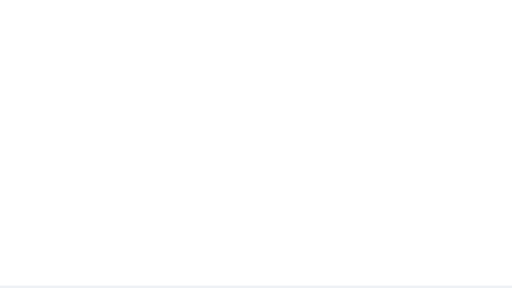
t = 0.00 s
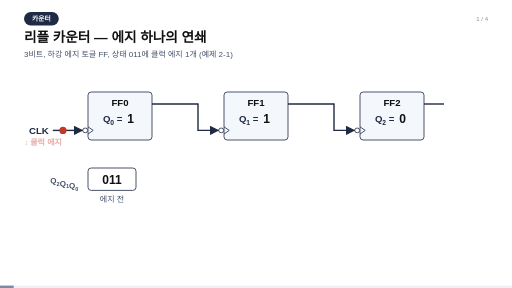
t = 1.67 s
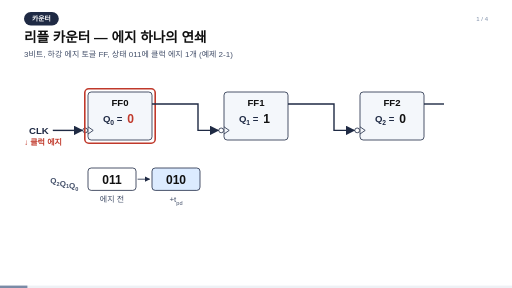
t = 3.33 s
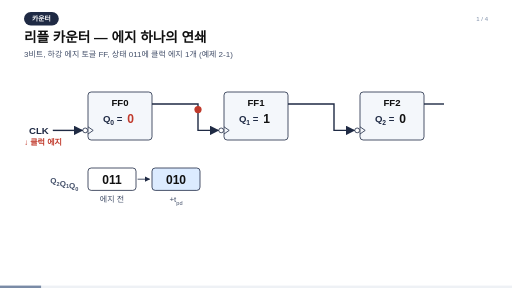
t = 5.00 s
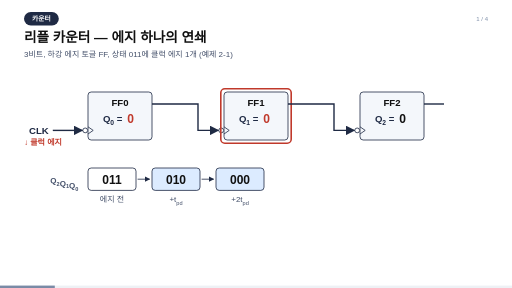
t = 6.67 s
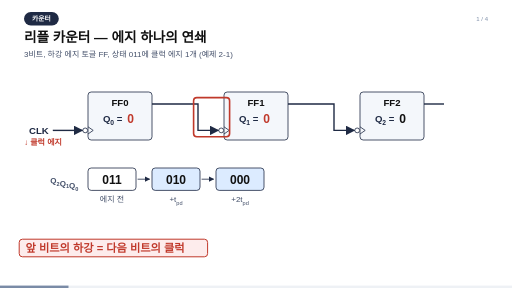
t = 8.33 s

The animated SVG that drew these frames (rendered in a browser with its animation timeline set to each time). Animation: 81 SMIL elements (animate=70,animateMotion=10,animateTransform=1); frames cover the first 8.33 s, repeats indefinitely.

<svg xmlns="http://www.w3.org/2000/svg" viewBox="0 0 1280 720" font-family="Malgun Gothic, Apple SD Gothic Neo, Noto Sans KR, sans-serif">
<defs><marker id="arw" viewBox="0 0 10 10" refX="9" refY="5" markerWidth="7" markerHeight="7" orient="auto"><path d="M0,0 L10,5 L0,10 z" fill="#1F2A44"/></marker><marker id="arwT" viewBox="0 0 10 10" refX="9" refY="5" markerWidth="7" markerHeight="7" orient="auto"><path d="M0,0 L10,5 L0,10 z" fill="#4A7D7C"/></marker></defs>
<rect width="1280" height="720" fill="#FFFFFF"/>
<g opacity="0"><animate attributeName="opacity" values="0;0;1;1;0;0" keyTimes="0;0.00000;0.00482;0.28411;0.28892;1" dur="62.3s" repeatCount="indefinite"/>
<rect x="60" y="30" width="87" height="34" rx="17" fill="#1F2A44"/>
<text x="103.5" y="53.0" font-size="17" font-weight="bold" text-anchor="middle" fill="#FFFFFF">카운터</text>
<text x="60.0" y="106.0" font-size="34" font-weight="bold" text-anchor="start" fill="#111111">리플 카운터 — 에지 하나의 연쇄</text>
<text x="60.0" y="142.0" font-size="20" font-weight="normal" text-anchor="start" fill="#44506A">3비트, 하강 에지 토글 FF, 상태 011에 클럭 에지 1개 (예제 2-1)</text>
<text x="1220.0" y="52.0" font-size="15" font-weight="normal" text-anchor="end" fill="#7A8BA6">1 / 4</text>
<rect x="220" y="230" width="160" height="120" rx="8" fill="#F4F7FB" stroke="#1F2A44" stroke-width="2"/>
<text x="300.0" y="266.0" font-size="24" font-weight="bold" text-anchor="middle" fill="#111111">FF0</text>
<text x="306.0" y="306.0" font-size="24" font-weight="bold" text-anchor="end" fill="#1F2A44">Q<tspan dy="7" font-size="70%">0</tspan><tspan dy="-7"> =</tspan></text>
<text x="318" y="308" font-size="30" font-weight="bold" fill="#111111" opacity="0">1<animate attributeName="opacity" values="0;1;0" keyTimes="0;0.00000;0.04334" dur="62.3s" repeatCount="indefinite" calcMode="discrete"/></text>
<text x="318" y="308" font-size="30" font-weight="bold" fill="#C0392B" opacity="0">0<animate attributeName="opacity" values="0;1;0" keyTimes="0;0.04334;0.28892" dur="62.3s" repeatCount="indefinite" calcMode="discrete"/></text>
<path d="M220,317 L233,326 L220,335" fill="none" stroke="#1F2A44" stroke-width="2"/>
<circle cx="213" cy="326" r="6" fill="#FFFFFF" stroke="#1F2A44" stroke-width="2"/>
<rect x="212" y="222" width="176" height="136" rx="10" fill="none" stroke="#C0392B" stroke-width="4" opacity="0"><animate attributeName="opacity" values="0;0;1;0.12;1;0.12;1;1" keyTimes="0.00000;0.04334;0.04398;0.04719;0.05040;0.05361;0.05682;1.00000" dur="62.3s" repeatCount="indefinite"/><animate attributeName="opacity" values="0;0;1;1;0;0" keyTimes="0;0.04334;0.04655;0.06260;0.06581;1" dur="62.3s" repeatCount="indefinite"/></rect>
<rect x="560" y="230" width="160" height="120" rx="8" fill="#F4F7FB" stroke="#1F2A44" stroke-width="2"/>
<text x="640.0" y="266.0" font-size="24" font-weight="bold" text-anchor="middle" fill="#111111">FF1</text>
<text x="646.0" y="306.0" font-size="24" font-weight="bold" text-anchor="end" fill="#1F2A44">Q<tspan dy="7" font-size="70%">1</tspan><tspan dy="-7"> =</tspan></text>
<text x="658" y="308" font-size="30" font-weight="bold" fill="#111111" opacity="0">1<animate attributeName="opacity" values="0;1;0" keyTimes="0;0.00000;0.09952" dur="62.3s" repeatCount="indefinite" calcMode="discrete"/></text>
<text x="658" y="308" font-size="30" font-weight="bold" fill="#C0392B" opacity="0">0<animate attributeName="opacity" values="0;1;0" keyTimes="0;0.09952;0.28892" dur="62.3s" repeatCount="indefinite" calcMode="discrete"/></text>
<path d="M560,317 L573,326 L560,335" fill="none" stroke="#1F2A44" stroke-width="2"/>
<circle cx="553" cy="326" r="6" fill="#FFFFFF" stroke="#1F2A44" stroke-width="2"/>
<rect x="552" y="222" width="176" height="136" rx="10" fill="none" stroke="#C0392B" stroke-width="4" opacity="0"><animate attributeName="opacity" values="0;0;1;0.12;1;0.12;1;1" keyTimes="0.00000;0.09952;0.10016;0.10337;0.10658;0.10979;0.11300;1.00000" dur="62.3s" repeatCount="indefinite"/><animate attributeName="opacity" values="0;0;1;1;0;0" keyTimes="0;0.09952;0.10273;0.11878;0.12199;1" dur="62.3s" repeatCount="indefinite"/></rect>
<rect x="900" y="230" width="160" height="120" rx="8" fill="#F4F7FB" stroke="#1F2A44" stroke-width="2"/>
<text x="980.0" y="266.0" font-size="24" font-weight="bold" text-anchor="middle" fill="#111111">FF2</text>
<text x="986.0" y="306.0" font-size="24" font-weight="bold" text-anchor="end" fill="#1F2A44">Q<tspan dy="7" font-size="70%">2</tspan><tspan dy="-7"> =</tspan></text>
<text x="998" y="308" font-size="30" font-weight="bold" fill="#111111" opacity="0">0<animate attributeName="opacity" values="0;1;0" keyTimes="0;0.00000;0.21188" dur="62.3s" repeatCount="indefinite" calcMode="discrete"/></text>
<text x="998" y="308" font-size="30" font-weight="bold" fill="#C0392B" opacity="0">1<animate attributeName="opacity" values="0;1;0" keyTimes="0;0.21188;0.28892" dur="62.3s" repeatCount="indefinite" calcMode="discrete"/></text>
<path d="M900,317 L913,326 L900,335" fill="none" stroke="#1F2A44" stroke-width="2"/>
<circle cx="893" cy="326" r="6" fill="#FFFFFF" stroke="#1F2A44" stroke-width="2"/>
<rect x="892" y="222" width="176" height="136" rx="10" fill="none" stroke="#C0392B" stroke-width="4" opacity="0"><animate attributeName="opacity" values="0;0;1;0.12;1;0.12;1;1" keyTimes="0.00000;0.21188;0.21252;0.21573;0.21894;0.22215;0.22536;1.00000" dur="62.3s" repeatCount="indefinite"/><animate attributeName="opacity" values="0;0;1;1;0;0" keyTimes="0;0.21188;0.21509;0.23114;0.23435;1" dur="62.3s" repeatCount="indefinite"/></rect>
<text x="122.0" y="334.0" font-size="24" font-weight="bold" text-anchor="end" fill="#1F2A44">CLK</text>
<path d="M132,326 H206" fill="none" stroke="#1F2A44" stroke-width="3.5" marker-end="url(#arw)"/>
<text x="60.0" y="362.0" font-size="20" font-weight="bold" text-anchor="start" fill="#C0392B" opacity="0">↓ 클럭 에지<animate attributeName="opacity" values="0;0;1;1;0.12;1;0.12;1;1" keyTimes="0.00000;0.00963;0.01364;0.01605;0.01926;0.02247;0.02568;0.02889;1.00000" dur="62.3s" repeatCount="indefinite"/></text>
<path d="M380,260 H495 V326 H546" fill="none" stroke="#1F2A44" stroke-width="3.5" marker-end="url(#arw)"/>
<path d="M720,260 H835 V326 H886" fill="none" stroke="#1F2A44" stroke-width="3.5" marker-end="url(#arw)"/>
<path d="M1060,260 H1110" fill="none" stroke="#1F2A44" stroke-width="3.5"/>
<circle r="9" fill="#C0392B" opacity="0"><animateMotion path="M134,326 L204,326" keyPoints="0;0;1;1" keyTimes="0;0.01926;0.04173;1" calcMode="linear" dur="62.3s" repeatCount="indefinite"/><animate attributeName="opacity" values="0;0;1;1;0;0" keyTimes="0;0.01766;0.01926;0.04494;0.04655;1" dur="62.3s" repeatCount="indefinite"/></circle>
<circle r="9" fill="#C0392B" opacity="0"><animateMotion path="M380,260 L495,260 L495,326 L544,326" keyPoints="0;0;1;1" keyTimes="0;0.05778;0.09791;1" calcMode="linear" dur="62.3s" repeatCount="indefinite"/><animate attributeName="opacity" values="0;0;1;1;0;0" keyTimes="0;0.05618;0.05778;0.10112;0.10273;1" dur="62.3s" repeatCount="indefinite"/></circle>
<rect x="484" y="244" width="90" height="98" rx="8" fill="none" stroke="#C0392B" stroke-width="4" opacity="0"><animate attributeName="opacity" values="0;0;1;1;0;0" keyTimes="0;0.11878;0.12279;0.16132;0.16533;1" dur="62.3s" repeatCount="indefinite"/></rect>
<rect x="48" y="598" width="471" height="44" rx="8" fill="#FDECEC" stroke="#C0392B" stroke-width="2.5" opacity="0"><animate attributeName="opacity" values="0;0;1;1;0;0" keyTimes="0;0.11878;0.12279;0.16132;0.16533;1" dur="62.3s" repeatCount="indefinite"/></rect>
<text x="64.0" y="630.0" font-size="28" font-weight="bold" text-anchor="start" fill="#C0392B">앞 비트의 하강 = 다음 비트의 클럭<animate attributeName="opacity" values="0;0;1;1" keyTimes="0;0.11878;0.12279;1" dur="62.3s" repeatCount="indefinite"/></text>
<circle r="9" fill="#C0392B" opacity="0"><animateMotion path="M720,260 L835,260 L835,326 L884,326" keyPoints="0;0;1;1" keyTimes="0;0.17014;0.21027;1" calcMode="linear" dur="62.3s" repeatCount="indefinite"/><animate attributeName="opacity" values="0;0;1;1;0;0" keyTimes="0;0.16854;0.17014;0.21348;0.21509;1" dur="62.3s" repeatCount="indefinite"/></circle>
<text x="196.0" y="457.0" font-size="20" font-weight="bold" text-anchor="end" fill="#44506A">Q<tspan dy="7" font-size="70%">2</tspan><tspan dy="-7"></tspan>Q<tspan dy="7" font-size="70%">1</tspan><tspan dy="-7"></tspan>Q<tspan dy="7" font-size="70%">0</tspan><tspan dy="-7"></tspan></text>
<g><rect x="220" y="420" width="120" height="56" rx="8" fill="#FFFFFF" stroke="#1F2A44" stroke-width="2"/><text x="280.0" y="459.0" font-size="30" font-weight="bold" text-anchor="middle" fill="#111111">011</text><text x="280.0" y="506.0" font-size="20" font-weight="normal" text-anchor="middle" fill="#44506A">에지 전</text></g>
<g opacity="0"><animate attributeName="opacity" values="0;0;1;1" keyTimes="0;0.04494;0.04896;1" dur="62.3s" repeatCount="indefinite"/><rect x="380" y="420" width="120" height="56" rx="8" fill="#DCEBFF" stroke="#1F2A44" stroke-width="2"/><text x="440.0" y="459.0" font-size="30" font-weight="bold" text-anchor="middle" fill="#111111">010</text><text x="440.0" y="506.0" font-size="20" font-weight="normal" text-anchor="middle" fill="#44506A">+t<tspan dy="6" font-size="70%">pd</tspan><tspan dy="-6"></tspan></text><path d="M344,448 H374" fill="none" stroke="#1F2A44" stroke-width="2" marker-end="url(#arw)"/></g>
<g opacity="0"><animate attributeName="opacity" values="0;0;1;1" keyTimes="0;0.10112;0.10514;1" dur="62.3s" repeatCount="indefinite"/><rect x="540" y="420" width="120" height="56" rx="8" fill="#DCEBFF" stroke="#1F2A44" stroke-width="2"/><text x="600.0" y="459.0" font-size="30" font-weight="bold" text-anchor="middle" fill="#111111">000</text><text x="600.0" y="506.0" font-size="20" font-weight="normal" text-anchor="middle" fill="#44506A">+2t<tspan dy="6" font-size="70%">pd</tspan><tspan dy="-6"></tspan></text><path d="M504,448 H534" fill="none" stroke="#1F2A44" stroke-width="2" marker-end="url(#arw)"/></g>
<g opacity="0"><animate attributeName="opacity" values="0;0;1;1" keyTimes="0;0.21348;0.21750;1" dur="62.3s" repeatCount="indefinite"/><rect x="700" y="420" width="120" height="56" rx="8" fill="#FFFFFF" stroke="#1F2A44" stroke-width="2"/><text x="760.0" y="459.0" font-size="30" font-weight="bold" text-anchor="middle" fill="#111111">100</text><text x="760.0" y="506.0" font-size="20" font-weight="normal" text-anchor="middle" fill="#44506A">+3t<tspan dy="6" font-size="70%">pd</tspan><tspan dy="-6"></tspan></text><path d="M664,448 H694" fill="none" stroke="#1F2A44" stroke-width="2" marker-end="url(#arw)"/></g>
<rect x="372" y="412" width="296" height="72" rx="8" fill="none" stroke="#C0392B" stroke-width="4" opacity="0"><animate attributeName="opacity" values="0;0;1;1;0;0" keyTimes="0;0.23114;0.23515;0.27368;0.27769;1" dur="62.3s" repeatCount="indefinite"/></rect>
<rect x="48" y="658" width="291" height="44" rx="8" fill="#FDECEC" stroke="#C0392B" stroke-width="2.5" opacity="0"><animate attributeName="opacity" values="0;0;1;1;0;0" keyTimes="0;0.23114;0.23515;0.27368;0.27769;1" dur="62.3s" repeatCount="indefinite"/></rect>
<text x="64.0" y="690.0" font-size="28" font-weight="bold" text-anchor="start" fill="#C0392B">과도 상태 010, 000<animate attributeName="opacity" values="0;0;1;1" keyTimes="0;0.23114;0.23515;1" dur="62.3s" repeatCount="indefinite"/></text>
</g>
<g opacity="0"><animate attributeName="opacity" values="0;0;1;1;0;0" keyTimes="0;0.28892;0.29374;0.46870;0.47352;1" dur="62.3s" repeatCount="indefinite"/>
<rect x="60" y="30" width="87" height="34" rx="17" fill="#1F2A44"/>
<text x="103.5" y="53.0" font-size="17" font-weight="bold" text-anchor="middle" fill="#FFFFFF">카운터</text>
<text x="60.0" y="106.0" font-size="34" font-weight="bold" text-anchor="start" fill="#111111">동기 카운터 — 모든 FF가 같은 에지</text>
<text x="60.0" y="142.0" font-size="20" font-weight="normal" text-anchor="start" fill="#44506A">3비트, 상승 에지, T 입력은 AND 사슬, 상태 011에 클럭 에지 1개 (예제 4-2)</text>
<text x="1220.0" y="52.0" font-size="15" font-weight="normal" text-anchor="end" fill="#7A8BA6">2 / 4</text>
<rect x="220" y="230" width="160" height="120" rx="8" fill="#F4F7FB" stroke="#1F2A44" stroke-width="2"/>
<text x="300.0" y="266.0" font-size="24" font-weight="bold" text-anchor="middle" fill="#111111">FF0</text>
<text x="306.0" y="306.0" font-size="24" font-weight="bold" text-anchor="end" fill="#1F2A44">Q<tspan dy="7" font-size="70%">0</tspan><tspan dy="-7"> =</tspan></text>
<text x="318" y="308" font-size="30" font-weight="bold" fill="#111111" opacity="0">1<animate attributeName="opacity" values="0;1;0" keyTimes="0;0.28892;0.39647" dur="62.3s" repeatCount="indefinite" calcMode="discrete"/></text>
<text x="318" y="308" font-size="30" font-weight="bold" fill="#C0392B" opacity="0">0<animate attributeName="opacity" values="0;1;0" keyTimes="0;0.39647;0.47352" dur="62.3s" repeatCount="indefinite" calcMode="discrete"/></text>
<path d="M220,317 L233,326 L220,335" fill="none" stroke="#1F2A44" stroke-width="2"/>
<rect x="212" y="222" width="176" height="136" rx="10" fill="none" stroke="#C0392B" stroke-width="4" opacity="0"><animate attributeName="opacity" values="0;0;1;0.12;1;0.12;1;1" keyTimes="0.00000;0.39647;0.39711;0.40032;0.40353;0.40674;0.40995;1.00000" dur="62.3s" repeatCount="indefinite"/><animate attributeName="opacity" values="0;0;1;1;0;0" keyTimes="0;0.39647;0.39968;0.41573;0.41894;1" dur="62.3s" repeatCount="indefinite"/></rect>
<rect x="560" y="230" width="160" height="120" rx="8" fill="#F4F7FB" stroke="#1F2A44" stroke-width="2"/>
<text x="640.0" y="266.0" font-size="24" font-weight="bold" text-anchor="middle" fill="#111111">FF1</text>
<text x="646.0" y="306.0" font-size="24" font-weight="bold" text-anchor="end" fill="#1F2A44">Q<tspan dy="7" font-size="70%">1</tspan><tspan dy="-7"> =</tspan></text>
<text x="658" y="308" font-size="30" font-weight="bold" fill="#111111" opacity="0">1<animate attributeName="opacity" values="0;1;0" keyTimes="0;0.28892;0.39647" dur="62.3s" repeatCount="indefinite" calcMode="discrete"/></text>
<text x="658" y="308" font-size="30" font-weight="bold" fill="#C0392B" opacity="0">0<animate attributeName="opacity" values="0;1;0" keyTimes="0;0.39647;0.47352" dur="62.3s" repeatCount="indefinite" calcMode="discrete"/></text>
<path d="M560,317 L573,326 L560,335" fill="none" stroke="#1F2A44" stroke-width="2"/>
<rect x="552" y="222" width="176" height="136" rx="10" fill="none" stroke="#C0392B" stroke-width="4" opacity="0"><animate attributeName="opacity" values="0;0;1;0.12;1;0.12;1;1" keyTimes="0.00000;0.39647;0.39711;0.40032;0.40353;0.40674;0.40995;1.00000" dur="62.3s" repeatCount="indefinite"/><animate attributeName="opacity" values="0;0;1;1;0;0" keyTimes="0;0.39647;0.39968;0.41573;0.41894;1" dur="62.3s" repeatCount="indefinite"/></rect>
<rect x="900" y="230" width="160" height="120" rx="8" fill="#F4F7FB" stroke="#1F2A44" stroke-width="2"/>
<text x="980.0" y="266.0" font-size="24" font-weight="bold" text-anchor="middle" fill="#111111">FF2</text>
<text x="986.0" y="306.0" font-size="24" font-weight="bold" text-anchor="end" fill="#1F2A44">Q<tspan dy="7" font-size="70%">2</tspan><tspan dy="-7"> =</tspan></text>
<text x="998" y="308" font-size="30" font-weight="bold" fill="#111111" opacity="0">0<animate attributeName="opacity" values="0;1;0" keyTimes="0;0.28892;0.39647" dur="62.3s" repeatCount="indefinite" calcMode="discrete"/></text>
<text x="998" y="308" font-size="30" font-weight="bold" fill="#C0392B" opacity="0">1<animate attributeName="opacity" values="0;1;0" keyTimes="0;0.39647;0.47352" dur="62.3s" repeatCount="indefinite" calcMode="discrete"/></text>
<path d="M900,317 L913,326 L900,335" fill="none" stroke="#1F2A44" stroke-width="2"/>
<rect x="892" y="222" width="176" height="136" rx="10" fill="none" stroke="#C0392B" stroke-width="4" opacity="0"><animate attributeName="opacity" values="0;0;1;0.12;1;0.12;1;1" keyTimes="0.00000;0.39647;0.39711;0.40032;0.40353;0.40674;0.40995;1.00000" dur="62.3s" repeatCount="indefinite"/><animate attributeName="opacity" values="0;0;1;1;0;0" keyTimes="0;0.39647;0.39968;0.41573;0.41894;1" dur="62.3s" repeatCount="indefinite"/></rect>
<path d="M184,260 H218" fill="none" stroke="#1F2A44" stroke-width="2" marker-end="url(#arw)"/>
<text x="178.0" y="268.0" font-size="24" font-weight="bold" text-anchor="end" fill="#1F2A44">1</text>
<path d="M380,260 H558" fill="none" stroke="#1F2A44" stroke-width="3.5" marker-end="url(#arw)"/>
<circle cx="440" cy="260" r="6" fill="#1F2A44"/>
<path d="M790,166 H820 A25,25 0 0 1 820,216 H790 Z" fill="#F4F7FB" stroke="#1F2A44" stroke-width="2"/>
<text x="815.0" y="198.0" font-size="20" font-weight="bold" text-anchor="middle" fill="#1F2A44">AND</text>
<path d="M440,260 V181 H788" fill="none" stroke="#1F2A44" stroke-width="3.5" marker-end="url(#arw)"/>
<path d="M720,260 H735 V201 H788" fill="none" stroke="#1F2A44" stroke-width="3.5" marker-end="url(#arw)"/>
<path d="M845,191 H870 V260 H898" fill="none" stroke="#1F2A44" stroke-width="3.5" marker-end="url(#arw)"/>
<text x="228.0" y="252.0" font-size="20" font-weight="bold" text-anchor="start" fill="#44506A">T<tspan dy="7" font-size="70%">0</tspan><tspan dy="-7"></tspan></text>
<text x="568.0" y="252.0" font-size="20" font-weight="bold" text-anchor="start" fill="#44506A">T<tspan dy="7" font-size="70%">1</tspan><tspan dy="-7"></tspan></text>
<text x="908.0" y="252.0" font-size="20" font-weight="bold" text-anchor="start" fill="#44506A">T<tspan dy="7" font-size="70%">2</tspan><tspan dy="-7"></tspan></text>
<text x="122.0" y="408.0" font-size="24" font-weight="bold" text-anchor="end" fill="#1F2A44">CLK</text>
<path d="M132,400 H875" fill="none" stroke="#1F2A44" stroke-width="3.5"/>
<path d="M195,400 V326 H218" fill="none" stroke="#1F2A44" stroke-width="3.5" marker-end="url(#arw)"/>
<circle cx="195" cy="400" r="5" fill="#1F2A44"/>
<path d="M535,400 V326 H558" fill="none" stroke="#1F2A44" stroke-width="3.5" marker-end="url(#arw)"/>
<circle cx="535" cy="400" r="5" fill="#1F2A44"/>
<path d="M875,400 V326 H898" fill="none" stroke="#1F2A44" stroke-width="3.5" marker-end="url(#arw)"/>
<circle cx="875" cy="400" r="5" fill="#1F2A44"/>
<text x="60.0" y="434.0" font-size="20" font-weight="bold" text-anchor="start" fill="#C0392B" opacity="0">↑ 클럭 에지<animate attributeName="opacity" values="0;0;1;1;0.12;1;0.12;1;1" keyTimes="0.00000;0.35634;0.36035;0.36276;0.36597;0.36918;0.37239;0.37560;1.00000" dur="62.3s" repeatCount="indefinite"/></text>
<circle r="9" fill="#C0392B" opacity="0"><animateMotion path="M380,260 L556,260" keyPoints="0;0;1;1" keyTimes="0;0.30498;0.32584;1" calcMode="linear" dur="62.3s" repeatCount="indefinite"/><animate attributeName="opacity" values="0;0;1;1;0;0" keyTimes="0;0.30337;0.30498;0.32905;0.33066;1" dur="62.3s" repeatCount="indefinite"/></circle>
<circle r="9" fill="#C0392B" opacity="0"><animateMotion path="M440,260 L440,181 L786,181" keyPoints="0;0;1;1" keyTimes="0;0.30498;0.32584;1" calcMode="linear" dur="62.3s" repeatCount="indefinite"/><animate attributeName="opacity" values="0;0;1;1;0;0" keyTimes="0;0.30337;0.30498;0.32905;0.33066;1" dur="62.3s" repeatCount="indefinite"/></circle>
<circle r="9" fill="#C0392B" opacity="0"><animateMotion path="M720,260 L735,260 L735,201 L786,201" keyPoints="0;0;1;1" keyTimes="0;0.30498;0.32584;1" calcMode="linear" dur="62.3s" repeatCount="indefinite"/><animate attributeName="opacity" values="0;0;1;1;0;0" keyTimes="0;0.30337;0.30498;0.32905;0.33066;1" dur="62.3s" repeatCount="indefinite"/></circle>
<circle r="9" fill="#C0392B" opacity="0"><animateMotion path="M845,191 L870,191 L870,260 L896,260" keyPoints="0;0;1;1" keyTimes="0;0.32905;0.34350;1" calcMode="linear" dur="62.3s" repeatCount="indefinite"/><animate attributeName="opacity" values="0;0;1;1;0;0" keyTimes="0;0.32745;0.32905;0.34671;0.34831;1" dur="62.3s" repeatCount="indefinite"/></circle>
<text x="300.0" y="452.0" font-size="22" font-weight="bold" text-anchor="middle" fill="#C0392B" opacity="0">T<tspan dy="7" font-size="70%">0</tspan><tspan dy="-7"> = 1</tspan><animate attributeName="opacity" values="0;0;1;1" keyTimes="0;0.34510;0.34912;1" dur="62.3s" repeatCount="indefinite"/></text>
<text x="640.0" y="452.0" font-size="22" font-weight="bold" text-anchor="middle" fill="#C0392B" opacity="0">T<tspan dy="7" font-size="70%">1</tspan><tspan dy="-7"> = </tspan>Q<tspan dy="7" font-size="70%">0</tspan><tspan dy="-7"> = 1</tspan><animate attributeName="opacity" values="0;0;1;1" keyTimes="0;0.34510;0.34912;1" dur="62.3s" repeatCount="indefinite"/></text>
<text x="980.0" y="452.0" font-size="22" font-weight="bold" text-anchor="middle" fill="#C0392B" opacity="0">T<tspan dy="7" font-size="70%">2</tspan><tspan dy="-7"> = </tspan>Q<tspan dy="7" font-size="70%">1</tspan><tspan dy="-7"></tspan>Q<tspan dy="7" font-size="70%">0</tspan><tspan dy="-7"> = 1</tspan><animate attributeName="opacity" values="0;0;1;1" keyTimes="0;0.34510;0.34912;1" dur="62.3s" repeatCount="indefinite"/></text>
<circle r="9" fill="#C0392B" opacity="0"><animateMotion path="M134,400 L195,400 L195,326 L216,326" keyPoints="0;0;1;1" keyTimes="0;0.36116;0.39486;1" calcMode="linear" dur="62.3s" repeatCount="indefinite"/><animate attributeName="opacity" values="0;0;1;1;0;0" keyTimes="0;0.35955;0.36116;0.39807;0.39968;1" dur="62.3s" repeatCount="indefinite"/></circle>
<circle r="9" fill="#C0392B" opacity="0"><animateMotion path="M134,400 L535,400 L535,326 L556,326" keyPoints="0;0;1;1" keyTimes="0;0.36116;0.39486;1" calcMode="linear" dur="62.3s" repeatCount="indefinite"/><animate attributeName="opacity" values="0;0;1;1;0;0" keyTimes="0;0.35955;0.36116;0.39807;0.39968;1" dur="62.3s" repeatCount="indefinite"/></circle>
<circle r="9" fill="#C0392B" opacity="0"><animateMotion path="M134,400 L875,400 L875,326 L896,326" keyPoints="0;0;1;1" keyTimes="0;0.36116;0.39486;1" calcMode="linear" dur="62.3s" repeatCount="indefinite"/><animate attributeName="opacity" values="0;0;1;1;0;0" keyTimes="0;0.35955;0.36116;0.39807;0.39968;1" dur="62.3s" repeatCount="indefinite"/></circle>
<text x="196.0" y="525.0" font-size="20" font-weight="bold" text-anchor="end" fill="#44506A">Q<tspan dy="7" font-size="70%">2</tspan><tspan dy="-7"></tspan>Q<tspan dy="7" font-size="70%">1</tspan><tspan dy="-7"></tspan>Q<tspan dy="7" font-size="70%">0</tspan><tspan dy="-7"></tspan></text>
<g><rect x="220" y="488" width="120" height="56" rx="8" fill="#FFFFFF" stroke="#1F2A44" stroke-width="2"/><text x="280.0" y="527.0" font-size="30" font-weight="bold" text-anchor="middle" fill="#111111">011</text><text x="280.0" y="574.0" font-size="20" font-weight="normal" text-anchor="middle" fill="#44506A">에지 전</text></g>
<g opacity="0"><animate attributeName="opacity" values="0;0;1;1" keyTimes="0;0.39807;0.40209;1" dur="62.3s" repeatCount="indefinite"/><rect x="380" y="488" width="120" height="56" rx="8" fill="#FFFFFF" stroke="#1F2A44" stroke-width="2"/><text x="440.0" y="527.0" font-size="30" font-weight="bold" text-anchor="middle" fill="#111111">100</text><text x="440.0" y="574.0" font-size="20" font-weight="normal" text-anchor="middle" fill="#44506A">+t<tspan dy="6" font-size="70%">pd</tspan><tspan dy="-6"></tspan></text><path d="M344,516 H374" fill="none" stroke="#1F2A44" stroke-width="2" marker-end="url(#arw)"/></g>
<rect x="48" y="618" width="478" height="44" rx="8" fill="#FDECEC" stroke="#C0392B" stroke-width="2.5" opacity="0"><animate attributeName="opacity" values="0;0;1;1;0;0" keyTimes="0;0.41573;0.41974;0.45827;0.46228;1" dur="62.3s" repeatCount="indefinite"/></rect>
<text x="64.0" y="650.0" font-size="28" font-weight="bold" text-anchor="start" fill="#C0392B">모든 FF가 같은 에지에서 함께 토글<animate attributeName="opacity" values="0;0;1;1" keyTimes="0;0.41573;0.41974;1" dur="62.3s" repeatCount="indefinite"/></text>
</g>
<g opacity="0"><animate attributeName="opacity" values="0;0;1;1;0;0" keyTimes="0;0.47352;0.47833;0.75441;0.75923;1" dur="62.3s" repeatCount="indefinite"/>
<rect x="60" y="30" width="87" height="34" rx="17" fill="#1F2A44"/>
<text x="103.5" y="53.0" font-size="17" font-weight="bold" text-anchor="middle" fill="#FFFFFF">카운터</text>
<text x="60.0" y="106.0" font-size="34" font-weight="bold" text-anchor="start" fill="#111111">동시 진행 — 에지 뒤의 시간</text>
<text x="60.0" y="142.0" font-size="20" font-weight="normal" text-anchor="start" fill="#44506A">두 회로 모두 상태 011에서 자기 클럭 에지 1개 (시간축 0 = 각 회로의 에지)</text>
<text x="1220.0" y="52.0" font-size="15" font-weight="normal" text-anchor="end" fill="#7A8BA6">3 / 4</text>
<line x1="400" y1="186" x2="400" y2="572" stroke="#7A8BA6" stroke-width="1.5" stroke-dasharray="5,5"/>
<text x="400.0" y="180.0" font-size="20" font-weight="bold" text-anchor="middle" fill="#44506A">에지</text>
<line x1="560" y1="186" x2="560" y2="572" stroke="#7A8BA6" stroke-width="1.5" stroke-dasharray="5,5"/>
<text x="560.0" y="180.0" font-size="20" font-weight="bold" text-anchor="middle" fill="#44506A">t<tspan dy="6" font-size="70%">pd</tspan><tspan dy="-6"></tspan></text>
<line x1="720" y1="186" x2="720" y2="572" stroke="#7A8BA6" stroke-width="1.5" stroke-dasharray="5,5"/>
<text x="720.0" y="180.0" font-size="20" font-weight="bold" text-anchor="middle" fill="#44506A">2t<tspan dy="6" font-size="70%">pd</tspan><tspan dy="-6"></tspan></text>
<line x1="880" y1="186" x2="880" y2="572" stroke="#7A8BA6" stroke-width="1.5" stroke-dasharray="5,5"/>
<text x="880.0" y="180.0" font-size="20" font-weight="bold" text-anchor="middle" fill="#44506A">3t<tspan dy="6" font-size="70%">pd</tspan><tspan dy="-6"></tspan></text>
<text x="60.0" y="210.0" font-size="22" font-weight="bold" text-anchor="start" fill="#111111">리플 (하강 에지)</text>
<text x="300.0" y="240.0" font-size="20" font-weight="bold" text-anchor="end" fill="#1F2A44">Q<tspan dy="7" font-size="70%">0</tspan><tspan dy="-7"></tspan></text>
<text x="300.0" y="280.0" font-size="20" font-weight="bold" text-anchor="end" fill="#1F2A44">Q<tspan dy="7" font-size="70%">1</tspan><tspan dy="-7"></tspan></text>
<text x="300.0" y="320.0" font-size="20" font-weight="bold" text-anchor="end" fill="#1F2A44">Q<tspan dy="7" font-size="70%">2</tspan><tspan dy="-7"></tspan></text>
<text x="300.0" y="359.0" font-size="20" font-weight="bold" text-anchor="end" fill="#1F2A44">상태</text>
<text x="60.0" y="410.0" font-size="22" font-weight="bold" text-anchor="start" fill="#111111">동기 (상승 에지)</text>
<text x="300.0" y="440.0" font-size="20" font-weight="bold" text-anchor="end" fill="#1F2A44">Q<tspan dy="7" font-size="70%">0</tspan><tspan dy="-7"></tspan></text>
<text x="300.0" y="480.0" font-size="20" font-weight="bold" text-anchor="end" fill="#1F2A44">Q<tspan dy="7" font-size="70%">1</tspan><tspan dy="-7"></tspan></text>
<text x="300.0" y="520.0" font-size="20" font-weight="bold" text-anchor="end" fill="#1F2A44">Q<tspan dy="7" font-size="70%">2</tspan><tspan dy="-7"></tspan></text>
<text x="300.0" y="559.0" font-size="20" font-weight="bold" text-anchor="end" fill="#1F2A44">상태</text>
<clipPath id="rv3"><rect x="320" y="186" width="80" height="390"><animate attributeName="width" values="80;80;240;240;400;400;560;560;720;720" keyTimes="0.00000;0.48957;0.52167;0.53130;0.56340;0.57303;0.60514;0.61477;0.63884;1.00000" dur="62.3s" repeatCount="indefinite"/></rect></clipPath>
<g clip-path="url(#rv3)"><path d="M330,220 H560 V244 H1040" fill="none" stroke="#1F2A44" stroke-width="3.5"/><path d="M330,260 H720 V284 H1040" fill="none" stroke="#1F2A44" stroke-width="3.5"/><path d="M330,324 H880 V300 H1040" fill="none" stroke="#1F2A44" stroke-width="3.5"/><rect x="330" y="337" width="230" height="30" fill="#FFFFFF" stroke="#1F2A44" stroke-width="2"/><text x="445.0" y="360.0" font-size="22" font-weight="bold" text-anchor="middle" fill="#111111">011</text><rect x="560" y="337" width="160" height="30" fill="#DCEBFF" stroke="#1F2A44" stroke-width="2"/><text x="640.0" y="360.0" font-size="22" font-weight="bold" text-anchor="middle" fill="#111111">010</text><rect x="720" y="337" width="160" height="30" fill="#DCEBFF" stroke="#1F2A44" stroke-width="2"/><text x="800.0" y="360.0" font-size="22" font-weight="bold" text-anchor="middle" fill="#111111">000</text><rect x="880" y="337" width="160" height="30" fill="#FFFFFF" stroke="#1F2A44" stroke-width="2"/><text x="960.0" y="360.0" font-size="22" font-weight="bold" text-anchor="middle" fill="#111111">100</text><path d="M330,420 H560 V444 H1040" fill="none" stroke="#1F2A44" stroke-width="3.5"/><path d="M330,460 H560 V484 H1040" fill="none" stroke="#1F2A44" stroke-width="3.5"/><path d="M330,524 H560 V500 H1040" fill="none" stroke="#1F2A44" stroke-width="3.5"/><rect x="330" y="537" width="230" height="30" fill="#FFFFFF" stroke="#1F2A44" stroke-width="2"/><text x="445.0" y="560.0" font-size="22" font-weight="bold" text-anchor="middle" fill="#111111">011</text><rect x="560" y="537" width="480" height="30" fill="#FFFFFF" stroke="#1F2A44" stroke-width="2"/><text x="800.0" y="560.0" font-size="22" font-weight="bold" text-anchor="middle" fill="#111111">100</text></g>
<g><animateTransform attributeName="transform" type="translate" values="0 0;0 0;160 0;160 0;320 0;320 0;480 0;480 0;640 0;640 0" keyTimes="0.00000;0.48957;0.52167;0.53130;0.56340;0.57303;0.60514;0.61477;0.63884;1.00000" dur="62.3s" repeatCount="indefinite"/><line x1="400" y1="188" x2="400" y2="572" stroke="#1F2A44" stroke-width="3" opacity="0.55"/></g>
<rect x="544" y="412" width="32" height="160" rx="8" fill="none" stroke="#C0392B" stroke-width="4" opacity="0"><animate attributeName="opacity" values="0;0;1;0.12;1;0.12;1;1" keyTimes="0.00000;0.52167;0.52231;0.52552;0.52873;0.53194;0.53515;1.00000" dur="62.3s" repeatCount="indefinite"/></rect>
<rect x="864" y="212" width="32" height="160" rx="8" fill="none" stroke="#C0392B" stroke-width="4" opacity="0"><animate attributeName="opacity" values="0;0;1;0.12;1;0.12;1;1" keyTimes="0.00000;0.60514;0.60578;0.60899;0.61220;0.61541;0.61862;1.00000" dur="62.3s" repeatCount="indefinite"/></rect>
<rect x="48" y="598" width="327" height="44" rx="8" fill="#FDECEC" stroke="#C0392B" stroke-width="2.5" opacity="0"><animate attributeName="opacity" values="0;0;1;1;0;0" keyTimes="0;0.64848;0.65249;0.69101;0.69502;1" dur="62.3s" repeatCount="indefinite"/></rect>
<text x="64.0" y="630.0" font-size="28" font-weight="bold" text-anchor="start" fill="#C0392B">리플 3t<tspan dy="6" font-size="70%">pd</tspan><tspan dy="-6"></tspan> ↔ 동기 t<tspan dy="6" font-size="70%">pd</tspan><tspan dy="-6"></tspan><animate attributeName="opacity" values="0;0;1;1" keyTimes="0;0.64848;0.65249;1" dur="62.3s" repeatCount="indefinite"/></text>
<rect x="554" y="331" width="332" height="42" rx="8" fill="none" stroke="#C0392B" stroke-width="4" opacity="0"><animate attributeName="opacity" values="0;0;1;1;0;0" keyTimes="0;0.70305;0.70706;0.74559;0.74960;1" dur="62.3s" repeatCount="indefinite"/></rect>
<rect x="48" y="658" width="309" height="44" rx="8" fill="#FDECEC" stroke="#C0392B" stroke-width="2.5" opacity="0"><animate attributeName="opacity" values="0;0;1;1;0;0" keyTimes="0;0.70305;0.70706;0.74559;0.74960;1" dur="62.3s" repeatCount="indefinite"/></rect>
<text x="64.0" y="690.0" font-size="28" font-weight="bold" text-anchor="start" fill="#C0392B">과도 상태는 리플에만<animate attributeName="opacity" values="0;0;1;1" keyTimes="0;0.70305;0.70706;1" dur="62.3s" repeatCount="indefinite"/></text>
</g>
<g opacity="0"><animate attributeName="opacity" values="0;0;1;1;0;0" keyTimes="0;0.75923;0.76404;0.99518;1.00000;1" dur="62.3s" repeatCount="indefinite"/>
<rect x="60" y="30" width="87" height="34" rx="17" fill="#1F2A44"/>
<text x="103.5" y="53.0" font-size="17" font-weight="bold" text-anchor="middle" fill="#FFFFFF">카운터</text>
<text x="60.0" y="106.0" font-size="34" font-weight="bold" text-anchor="start" fill="#111111">리플과 동기의 차이</text>
<text x="60.0" y="142.0" font-size="20" font-weight="normal" text-anchor="start" fill="#44506A">같은 3비트 카운터, 같은 분주(1/2, 1/4, 1/8)</text>
<text x="1220.0" y="52.0" font-size="15" font-weight="normal" text-anchor="end" fill="#7A8BA6">4 / 4</text>
<rect x="170" y="190" width="220" height="78" fill="#F4F7FB" stroke="#E4E8EF" stroke-width="2"/>
<text x="188.0" y="237.0" font-size="24" font-weight="bold" text-anchor="start" fill="#111111">항목</text>
<rect x="390" y="190" width="420" height="78" fill="#F4F7FB" stroke="#E4E8EF" stroke-width="2"/>
<text x="408.0" y="237.0" font-size="24" font-weight="bold" text-anchor="start" fill="#111111">리플</text>
<rect x="810" y="190" width="310" height="78" fill="#F4F7FB" stroke="#E4E8EF" stroke-width="2"/>
<text x="828.0" y="237.0" font-size="24" font-weight="bold" text-anchor="start" fill="#111111">동기</text>
<rect x="170" y="268" width="220" height="78" fill="#FFFFFF" stroke="#E4E8EF" stroke-width="2"/>
<text x="188.0" y="315.0" font-size="24" font-weight="bold" text-anchor="start" fill="#111111">클럭 연결</text>
<rect x="390" y="268" width="420" height="78" fill="#FFFFFF" stroke="#E4E8EF" stroke-width="2"/>
<text x="408.0" y="315.0" font-size="22" font-weight="normal" text-anchor="start" fill="#1F2A44">첫 FF에만, 나머지는 앞 비트 출력</text>
<rect x="810" y="268" width="310" height="78" fill="#FFFFFF" stroke="#E4E8EF" stroke-width="2"/>
<text x="828.0" y="315.0" font-size="22" font-weight="normal" text-anchor="start" fill="#1F2A44">모든 FF에 같은 클럭</text>
<rect x="170" y="346" width="220" height="78" fill="#FFFFFF" stroke="#E4E8EF" stroke-width="2"/>
<text x="188.0" y="393.0" font-size="24" font-weight="bold" text-anchor="start" fill="#111111">바뀌는 시점</text>
<rect x="390" y="346" width="420" height="78" fill="#FFFFFF" stroke="#E4E8EF" stroke-width="2"/>
<text x="408.0" y="393.0" font-size="22" font-weight="normal" text-anchor="start" fill="#1F2A44">t<tspan dy="6" font-size="70%">pd</tspan><tspan dy="-6"></tspan>, 2t<tspan dy="6" font-size="70%">pd</tspan><tspan dy="-6"></tspan>, 3t<tspan dy="6" font-size="70%">pd</tspan><tspan dy="-6"></tspan> (비트마다 늦어짐)</text>
<rect x="810" y="346" width="310" height="78" fill="#FFFFFF" stroke="#E4E8EF" stroke-width="2"/>
<text x="828.0" y="393.0" font-size="22" font-weight="normal" text-anchor="start" fill="#1F2A44">모두 t<tspan dy="6" font-size="70%">pd</tspan><tspan dy="-6"></tspan></text>
<rect x="170" y="424" width="220" height="78" fill="#FFFFFF" stroke="#E4E8EF" stroke-width="2"/>
<text x="188.0" y="471.0" font-size="24" font-weight="bold" text-anchor="start" fill="#111111">과도 상태</text>
<rect x="390" y="424" width="420" height="78" fill="#FFFFFF" stroke="#E4E8EF" stroke-width="2"/>
<text x="408.0" y="471.0" font-size="22" font-weight="normal" text-anchor="start" fill="#1F2A44">010, 000을 거침</text>
<rect x="810" y="424" width="310" height="78" fill="#FFFFFF" stroke="#E4E8EF" stroke-width="2"/>
<text x="828.0" y="471.0" font-size="22" font-weight="normal" text-anchor="start" fill="#1F2A44">없음</text>
<text x="170.0" y="554.0" font-size="24" font-weight="bold" text-anchor="start" fill="#1F2A44">동기의 대가 = AND 사슬 (T 입력을 에지 전에 계산)</text>
<rect x="166" y="264" width="958" height="86" rx="8" fill="none" stroke="#C0392B" stroke-width="4" opacity="0"><animate attributeName="opacity" values="0;0;1;1;0;0" keyTimes="0;0.77689;0.78090;0.80979;0.81380;1" dur="62.3s" repeatCount="indefinite"/></rect>
<rect x="166" y="342" width="958" height="86" rx="8" fill="none" stroke="#C0392B" stroke-width="4" opacity="0"><animate attributeName="opacity" values="0;0;1;1;0;0" keyTimes="0;0.81862;0.82263;0.85152;0.85554;1" dur="62.3s" repeatCount="indefinite"/></rect>
<rect x="166" y="420" width="958" height="86" rx="8" fill="none" stroke="#C0392B" stroke-width="4" opacity="0"><animate attributeName="opacity" values="0;0;1;1;0;0" keyTimes="0;0.86035;0.86437;0.89326;0.89727;1" dur="62.3s" repeatCount="indefinite"/></rect>
<rect x="156" y="520" width="760" height="50" rx="8" fill="none" stroke="#C0392B" stroke-width="4" opacity="0"><animate attributeName="opacity" values="0;0;1;1;0;0" keyTimes="0;0.90209;0.90610;0.93178;0.93579;1" dur="62.3s" repeatCount="indefinite"/></rect>
<rect x="48" y="618" width="546" height="44" rx="8" fill="#FDECEC" stroke="#C0392B" stroke-width="2.5" opacity="0"><animate attributeName="opacity" values="0;0;1;1;0;0" keyTimes="0;0.94382;0.94783;0.98636;0.99037;1" dur="62.3s" repeatCount="indefinite"/></rect>
<text x="64.0" y="650.0" font-size="28" font-weight="bold" text-anchor="start" fill="#C0392B">분주는 같고, 시점과 과도 상태가 다르다<animate attributeName="opacity" values="0;0;1;1" keyTimes="0;0.94382;0.94783;1" dur="62.3s" repeatCount="indefinite"/></text>
</g>
<rect x="0" y="714" width="1280" height="6" fill="#EEF1F5"/>
<rect x="0" y="714" width="0" height="6" fill="#7A8BA6"><animate attributeName="width" values="0;1280" keyTimes="0;1" dur="62.3s" repeatCount="indefinite"/></rect>
</svg>
